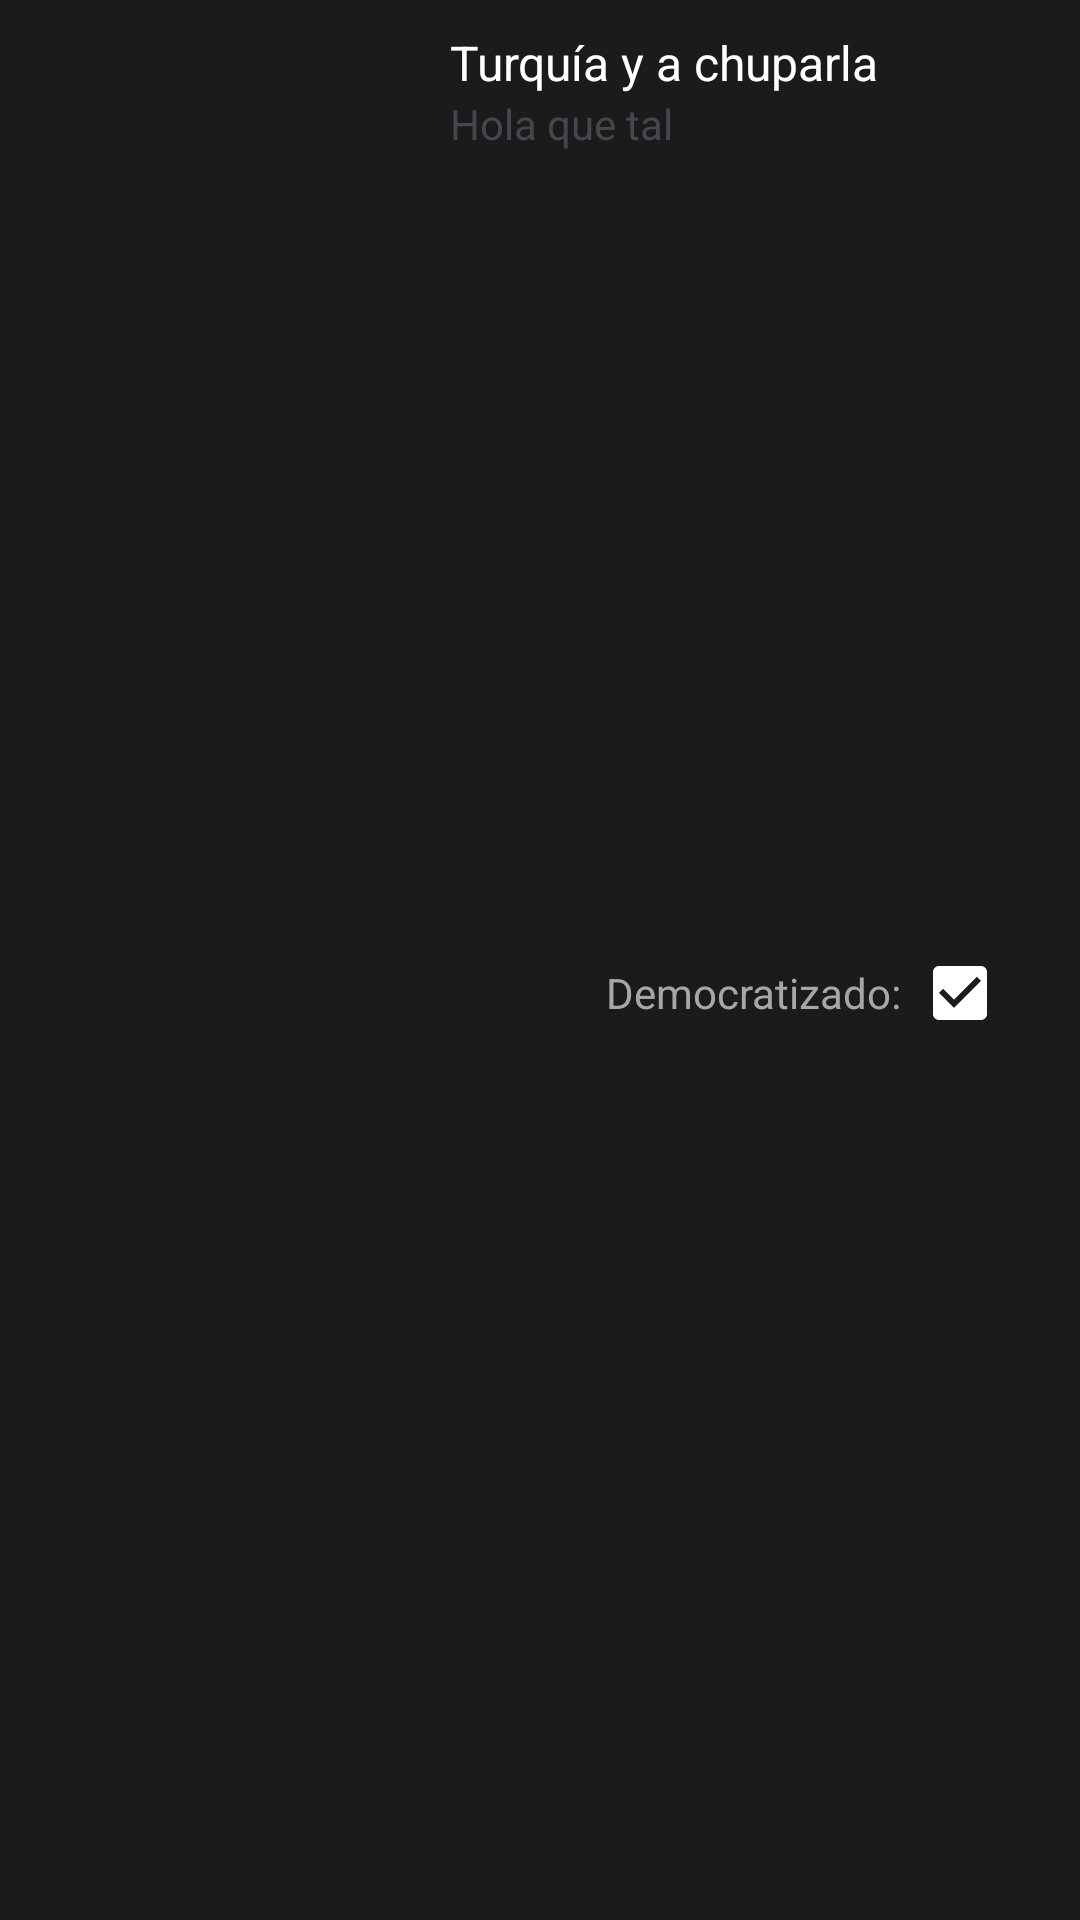

Here is an Android app screen rendered from its layout file. Give the layout XML and the strings, colors and styles it references.
<!-- AndroidManifest.xml: application theme Theme.Recycler_test_2 -->
<!-- res/layout/pais.xml -->
<?xml version="1.0" encoding="utf-8"?>
<layout
    xmlns:app="http://schemas.android.com/apk/res-auto"
    xmlns:android="http://schemas.android.com/apk/res/android">
    <data>
        <variable
            name="pais"
            type="com.example.recycler_test_2.Pais" />
    </data>

    <androidx.constraintlayout.widget.ConstraintLayout
        android:layout_width="match_parent"
        android:layout_height="wrap_content"
        android:background="@color/dark_grey"
        android:padding="10dp">

        <androidx.cardview.widget.CardView
            android:id="@+id/pictureCard"
            app:layout_constraintStart_toStartOf="parent"
            app:layout_constraintTop_toTopOf="parent"
            android:layout_width="wrap_content"
            android:layout_height="wrap_content"
            app:cardBackgroundColor="@color/dark_grey">

            <androidx.cardview.widget.CardView
                android:layout_width="wrap_content"
                android:layout_height="match_parent"
                app:cardCornerRadius="10dp"
                android:layout_gravity="center"
                android:background="@color/dark_grey"
                >

                <ImageView
                    android:id="@+id/picture"
                    android:layout_width="120dp"
                    android:adjustViewBounds="true"
                    android:layout_height="wrap_content"
                    android:src="@drawable/syria" />

            </androidx.cardview.widget.CardView>

        </androidx.cardview.widget.CardView>

        <TextView
            android:id="@+id/titleLayout"
            app:layout_constraintTop_toTopOf="parent"
            app:layout_constraintStart_toEndOf="@id/pictureCard"
            android:layout_width="150dp"
            android:layout_height="wrap_content"
            android:layout_marginLeft="20dp"
            android:text="Turquía y a chuparla"
            android:textColor="@color/white"
            android:layout_marginRight="10dp"
            android:singleLine="false"
            android:scrollHorizontally="false"
            android:textSize="16sp"></TextView>

        <TextView
            android:layout_width="wrap_content"
            android:layout_height="wrap_content"
            android:id="@+id/petroleumLayout"
            app:layout_constraintTop_toBottomOf="@id/titleLayout"
            app:layout_constraintStart_toEndOf="@id/pictureCard"
            android:layout_marginLeft="20dp"
            android:text="Hola que tal"></TextView>


            <TextView
                android:layout_width="wrap_content"
                android:layout_height="wrap_content"
                app:layout_constraintEnd_toStartOf="@id/pacified"
                app:layout_constraintTop_toTopOf="@id/petroleumLayout"
                app:layout_constraintBottom_toBottomOf="parent"
                android:text="Democratizado: "
                android:textColor="@color/light_grey"></TextView>

            <androidx.appcompat.widget.AppCompatCheckBox
                android:id="@+id/pacified"
                android:layout_width="46dp"
                android:layout_height="29dp"
                android:checked="true"
                app:buttonTint="@color/white"
                app:layout_constraintBottom_toBottomOf="parent"
                app:layout_constraintEnd_toEndOf="parent"
                app:layout_constraintTop_toTopOf="@id/petroleumLayout"></androidx.appcompat.widget.AppCompatCheckBox>

    </androidx.constraintlayout.widget.ConstraintLayout>
</layout>



















































































<!-- resources referenced by this layout -->
<resources>
  <color name="dark_grey">#1B1B1B</color>
  <color name="light_grey">#A7A7A7</color>
  <color name="white">#FFFFFFFF</color>
  <style name="Theme.Recycler_test_2" parent="Base.Theme.Recycler_test_2" />
  <style name="Base.Theme.Recycler_test_2" parent="Theme.Material3.DayNight.NoActionBar">
          
          
      </style>
</resources>
